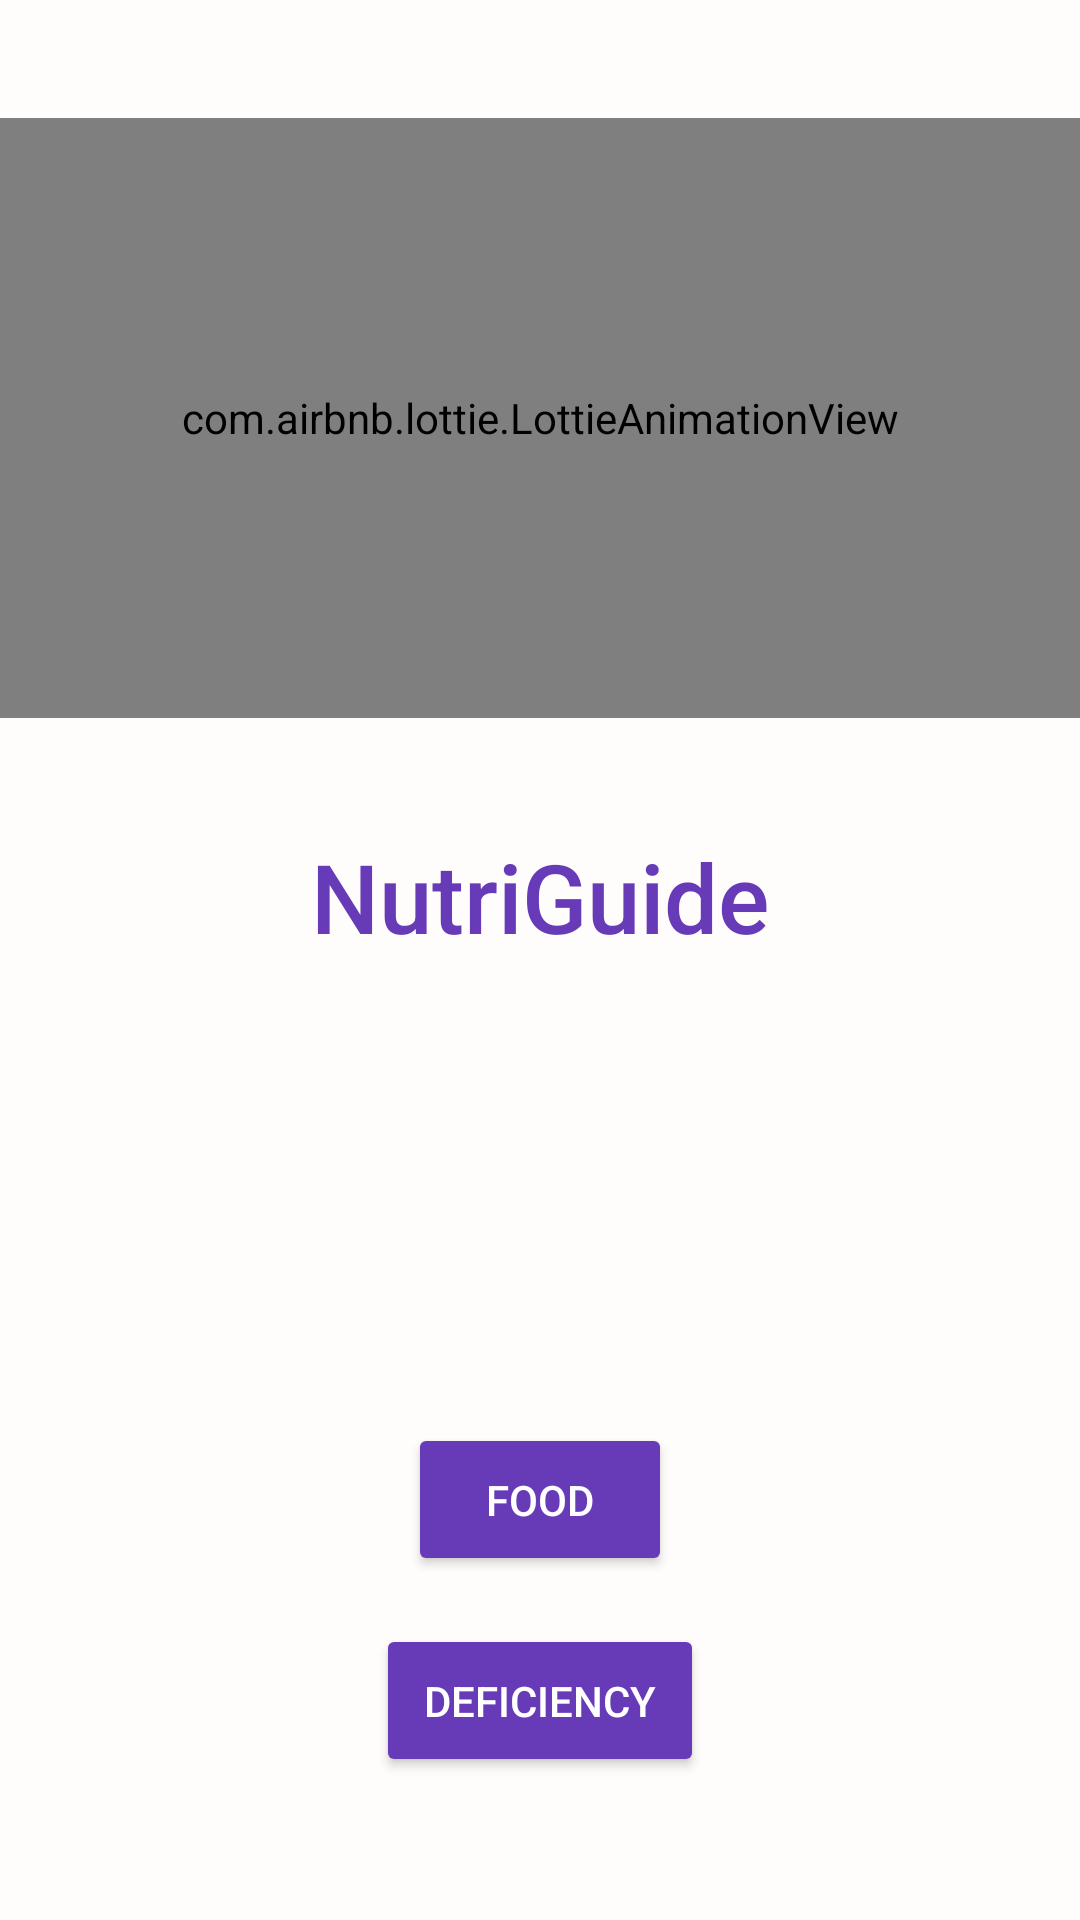

Write the Android layout XML for this screen, with the resource values it uses.
<!-- AndroidManifest.xml: application theme Theme.Nutriguide -->
<!-- res/layout/activity_main.xml -->
<RelativeLayout xmlns:android="http://schemas.android.com/apk/res/android"
    xmlns:app="http://schemas.android.com/apk/res-auto"
    android:layout_width="match_parent"
    android:layout_height="match_parent"
    >

    <LinearLayout
        android:layout_width="match_parent"
        android:layout_height="match_parent"
        android:orientation="vertical"
        android:gravity="center"
        android:background="#FFFCFC">


        <com.airbnb.lottie.LottieAnimationView
            android:id="@+id/lottieAnimation"
            android:layout_width="match_parent"
            android:layout_height="200dp"
            android:layout_gravity="center"
            app:lottie_rawRes="@raw/anime"
            app:lottie_loop="true"
            app:lottie_autoPlay="true"
            android:layout_marginBottom="38dp" />

        <TextView
            android:id="@+id/titleText"
            android:layout_width="wrap_content"
            android:layout_height="wrap_content"
            android:text="NutriGuide"
            android:textColor="#673AB7"
            android:textSize="32sp"
            android:fontFamily="sans-serif-medium"
            android:layout_marginBottom="24dp" />

        
        <ImageView
            android:id="@+id/foodIcon"
            android:layout_width="95dp"
            android:layout_height="98dp"
            android:src="@drawable/food"
            android:layout_marginBottom="24dp" />

        <Button
            android:id="@+id/btnFood"
            android:layout_width="wrap_content"
            android:layout_height="wrap_content"
            android:text="Food"
            android:textColor="@android:color/white"
            android:backgroundTint="#673AB7"
            android:padding="16dp"
            android:layout_margin="8dp"
            android:fontFamily="sans-serif-medium" />

        <Button
            android:id="@+id/btnDeficiency"
            android:layout_width="wrap_content"
            android:layout_height="wrap_content"
            android:text="Deficiency"
            android:textColor="@android:color/white"
            android:backgroundTint="#673AB7"
            android:padding="16dp"
            android:layout_margin="8dp"
            android:fontFamily="sans-serif-medium" />
    </LinearLayout>
</RelativeLayout>
<!-- resources referenced by this layout -->
<resources>
  <style name="Theme.Nutriguide" parent="Base.Theme.Nutriguide" />
  <style name="Base.Theme.Nutriguide" parent="Theme.Material3.DayNight.NoActionBar">
          
          
      </style>
</resources>
